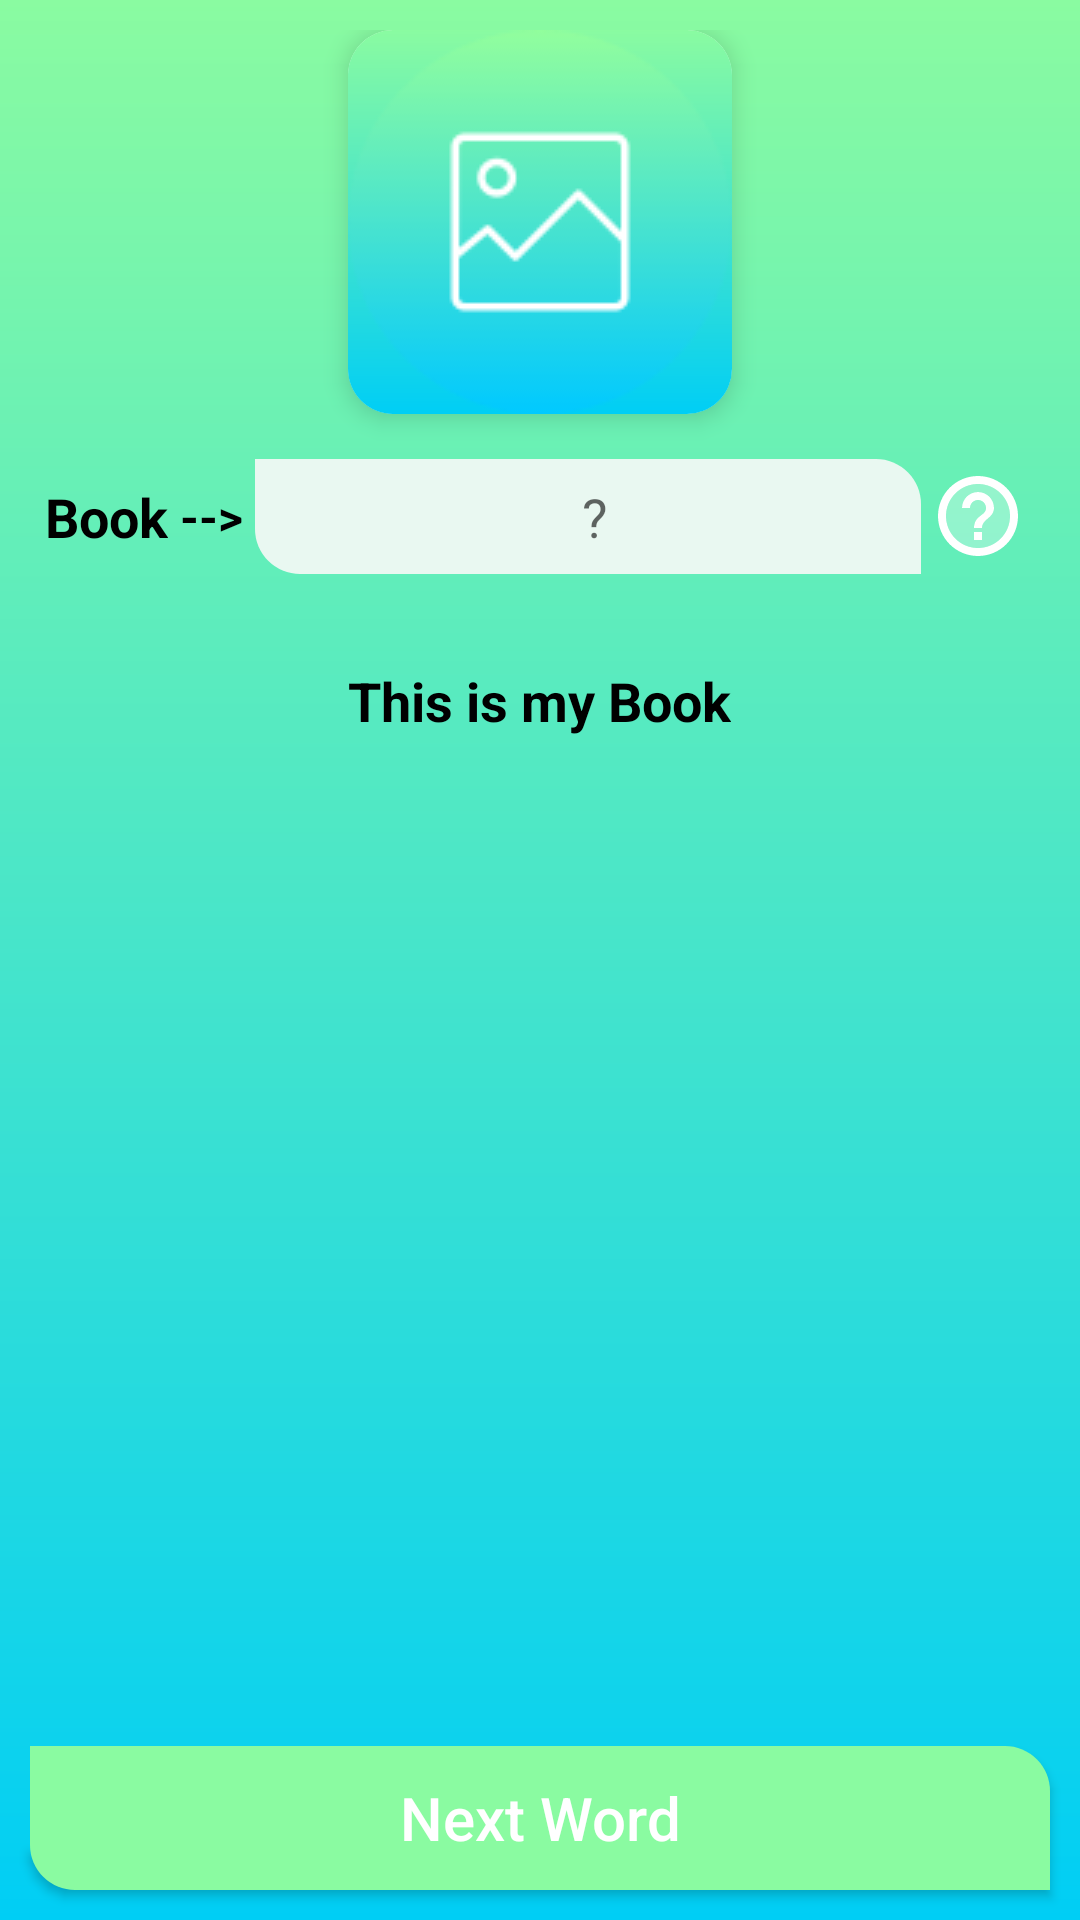

Write the Android layout XML for this screen, with the resource values it uses.
<!-- AndroidManifest.xml: application theme Theme.EnglishVocabularyBook -->
<!-- res/layout/fragment_practice.xml -->
<?xml version="1.0" encoding="utf-8"?>
<RelativeLayout xmlns:android="http://schemas.android.com/apk/res/android"
    xmlns:tools="http://schemas.android.com/tools"
    android:layout_width="match_parent"
    android:layout_height="match_parent"
    xmlns:app="http://schemas.android.com/apk/res-auto"
    android:paddingTop="10dp"
    android:background="@drawable/page_back"
    tools:context=".fragment.PracticeFragment">

    <androidx.cardview.widget.CardView
        android:id="@+id/card_view"
        android:layout_width="wrap_content"
        android:layout_height="wrap_content"
        app:cardCornerRadius="15dp"
        app:cardElevation="5dp"
        android:layout_alignParentTop="true"
        android:layout_centerHorizontal="true">

        <ImageView
            android:id="@+id/image_view_practice"
            android:layout_width="128dp"
            android:layout_height="128dp"
            android:scaleType="centerCrop"
            android:background="@drawable/page_back"
            android:src="@drawable/add_image_128"/>

    </androidx.cardview.widget.CardView>

    <LinearLayout
        android:id="@+id/layout1"
        android:layout_width="match_parent"
        android:layout_height="wrap_content"
        android:layout_centerHorizontal="true"
        android:gravity="center_vertical"
        android:layout_margin="15dp"
        android:orientation="horizontal"
        android:layout_below="@id/card_view">

        <TextView
            android:id="@+id/language1"
            android:layout_width="wrap_content"
            android:layout_height="wrap_content"
            android:textSize="18sp"
            android:textColor="@android:color/black"
            android:textStyle="bold"
            android:text="Book"/>
        <TextView
            android:layout_width="wrap_content"
            android:layout_height="wrap_content"
            android:textStyle="bold"
            android:textColor="@android:color/black"
            android:textSize="16sp"
            android:text=" --> "/>
        <EditText
            android:id="@+id/language2"
            android:layout_width="0dp"
            android:layout_height="wrap_content"
            android:gravity="center"
            android:padding="7dp"
            android:layout_weight="1"
            android:background="@drawable/custom_background"
            android:hint=" ?"/>
        <ImageView
            android:id="@+id/help_button"
            android:layout_width="wrap_content"
            android:layout_height="wrap_content"
            android:padding="3dp"
            android:src="@drawable/help_32"/>

    </LinearLayout>

    <TextView
        android:id="@+id/sentence_text"
        android:layout_width="wrap_content"
        android:layout_height="wrap_content"
        android:textSize="18sp"
        android:textColor="@android:color/black"
        android:textStyle="bold"
        android:text="This is my Book"
        android:layout_centerHorizontal="true"
        android:layout_margin="15dp"
        android:layout_below="@id/layout1"/>

    <Button
        android:id="@+id/next_word_button"
        android:layout_width="match_parent"
        android:layout_height="wrap_content"
        android:layout_margin="10dp"
        android:text="@string/next_word"
        android:textAllCaps="false"
        android:textSize="20sp"
        android:background="@drawable/custom_button_background"
        android:textColor="@android:color/white"
        android:layout_alignParentBottom="true"/>

</RelativeLayout>
<!-- resources referenced by this layout -->
<resources>
  <!-- drawable add_image_128: png bitmap (drawable, 4822 bytes) -->
  <!-- drawable custom_background (drawable) -->
  <?xml version="1.0" encoding="utf-8"?>
  <shape xmlns:android="http://schemas.android.com/apk/res/android"
      android:shape="rectangle">
  
      <solid android:color="#E9F8F1"/>
      <corners
          android:bottomLeftRadius="15dp"
          android:topRightRadius="15dp"/>
  
  </shape>
  <!-- drawable custom_button_background (drawable) -->
  <?xml version="1.0" encoding="utf-8"?>
  <shape xmlns:android="http://schemas.android.com/apk/res/android"
      android:shape="rectangle">
  
      <solid android:color="@color/green_light"/>
  
      <corners
          android:bottomLeftRadius="15dp"
          android:topRightRadius="15dp"/>
  
  </shape>
  <!-- drawable help_32 (drawable) -->
  <vector android:autoMirrored="true" android:height="32dp"
      android:tint="#FFFFFF" android:viewportHeight="24"
      android:viewportWidth="24" android:width="32dp" xmlns:android="http://schemas.android.com/apk/res/android">
      <path android:fillAlpha="0.3"
          android:fillColor="@android:color/white"
          android:pathData="M12,4c-4.41,0 -8,3.59 -8,8s3.59,8 8,8 8,-3.59 8,-8 -3.59,-8 -8,-8zM13,18h-2v-2h2v2zM13,15h-2c0,-3.25 3,-3 3,-5 0,-1.1 -0.9,-2 -2,-2s-2,0.9 -2,2L8,10c0,-2.21 1.79,-4 4,-4s4,1.79 4,4c0,2.5 -3,2.75 -3,5z" android:strokeAlpha="0.3"/>
      <path android:fillColor="@android:color/white" android:pathData="M11,16h2v2h-2zM12,2C6.48,2 2,6.48 2,12s4.48,10 10,10 10,-4.48 10,-10S17.52,2 12,2zM12,20c-4.41,0 -8,-3.59 -8,-8s3.59,-8 8,-8 8,3.59 8,8 -3.59,8 -8,8zM12,6c-2.21,0 -4,1.79 -4,4h2c0,-1.1 0.9,-2 2,-2s2,0.9 2,2c0,2 -3,1.75 -3,5h2c0,-2.25 3,-2.5 3,-5 0,-2.21 -1.79,-4 -4,-4z"/>
  </vector>
  <!-- drawable page_back (drawable) -->
  <?xml version="1.0" encoding="utf-8"?>
  <shape xmlns:android="http://schemas.android.com/apk/res/android"
      android:shape="rectangle">
  
      <gradient
          android:startColor="@color/green_light"
          android:endColor="@color/blue_light"
          android:angle="-90"/>
  
  </shape>
  <string name="next_word">Next Word</string>
  <style name="Theme.EnglishVocabularyBook" parent="Theme.AppCompat.DayNight.NoActionBar">
          
          <item name="colorPrimary">#21AD64</item>
          <item name="colorPrimaryVariant">@color/green_light</item>
          <item name="colorOnPrimary">@color/white</item>
          
          <item name="colorSecondary">@color/teal_200</item>
          <item name="colorSecondaryVariant">@color/teal_700</item>
          <item name="colorOnSecondary">@color/black</item>
          
          <item name="android:statusBarColor" tools:targetApi="l">?attr/colorPrimaryVariant</item>
          
      </style>
  <color name="green_light">#8afba1</color>
  <color name="blue_light">#00cef5</color>
  <color name="white">#FFFFFFFF</color>
  <color name="teal_200">#FF03DAC5</color>
  <color name="teal_700">#FF018786</color>
  <color name="black">#FF000000</color>
</resources>
